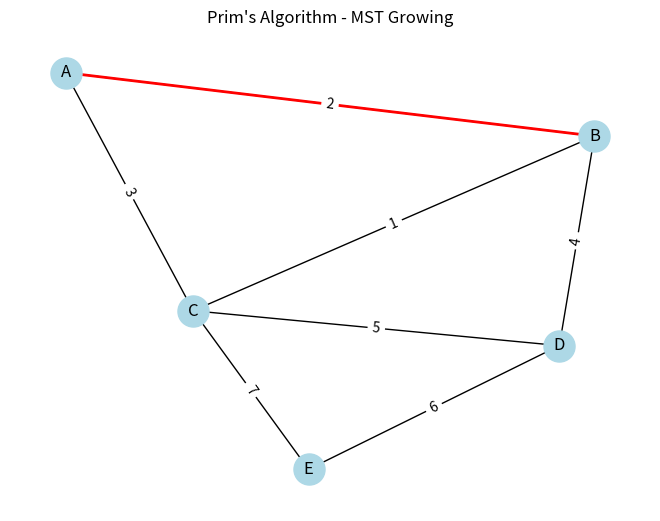
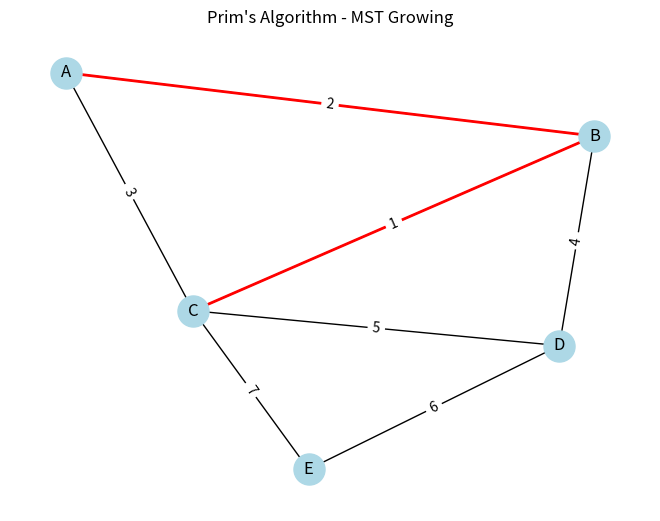
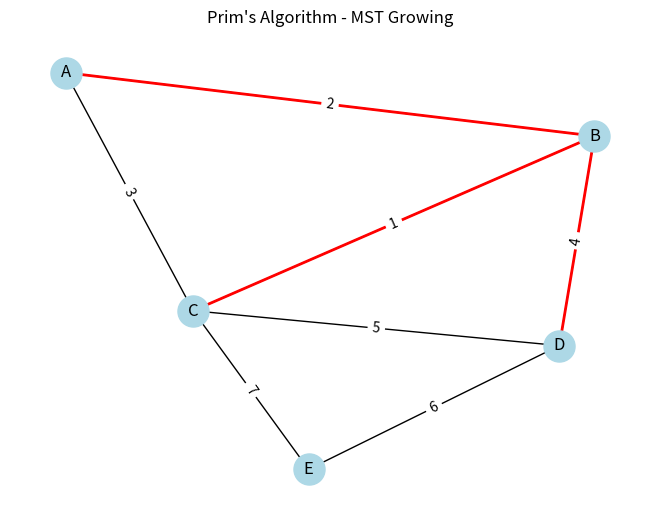
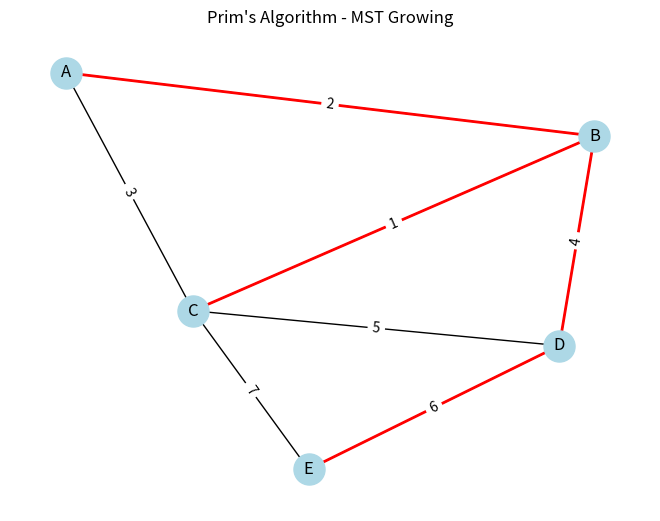

Python code for these plots, in order:
import matplotlib.pyplot as plt
import networkx as nx
import time

def visualize_prims_algorithm(graph_data):
    G = nx.Graph()

    # Tüm düğümleri ve kenarları grafiğe ekle
    for node in graph_data['nodes']:
        G.add_node(node)

    for edge in graph_data['edges']:
        G.add_edge(edge[0], edge[1], weight=edge[2])

    pos = nx.spring_layout(G, seed=42)  # düğümleri konumlandır

    visited = set()
    mst_edges = []

    current_node = graph_data['nodes'][0]
    visited.add(current_node)

    plt.ion()

    while len(visited) < len(graph_data['nodes']):
        edges = []

        for u in visited:
            for v in G.neighbors(u):
                if v not in visited:
                    weight = G[u][v]['weight']
                    edges.append((u, v, weight))

        if not edges:
            break

        edges.sort(key=lambda x: x[2])
        u, v, weight = edges[0]
        mst_edges.append((u, v))
        visited.add(v)

        # GÖRSELLEŞTİRME
        plt.clf()
        nx.draw(G, pos, with_labels=True, node_color='lightblue', node_size=500)
        nx.draw_networkx_edges(G, pos, edgelist=mst_edges, edge_color='r', width=2)
        edge_labels = nx.get_edge_attributes(G, 'weight')
        nx.draw_networkx_edge_labels(G, pos, edge_labels=edge_labels)
        plt.title("Prim's Algorithm - MST Growing")
        plt.pause(1)

    plt.ioff()
    plt.show()


if __name__ == "__main__":
    graph_data = {
        'nodes': ['A', 'B', 'C', 'D', 'E'],
        'edges': [
            ('A', 'B', 2),
            ('A', 'C', 3),
            ('B', 'C', 1),
            ('B', 'D', 4),
            ('C', 'D', 5),
            ('C', 'E', 7),
            ('D', 'E', 6),
        ]
    }

    visualize_prims_algorithm(graph_data)
